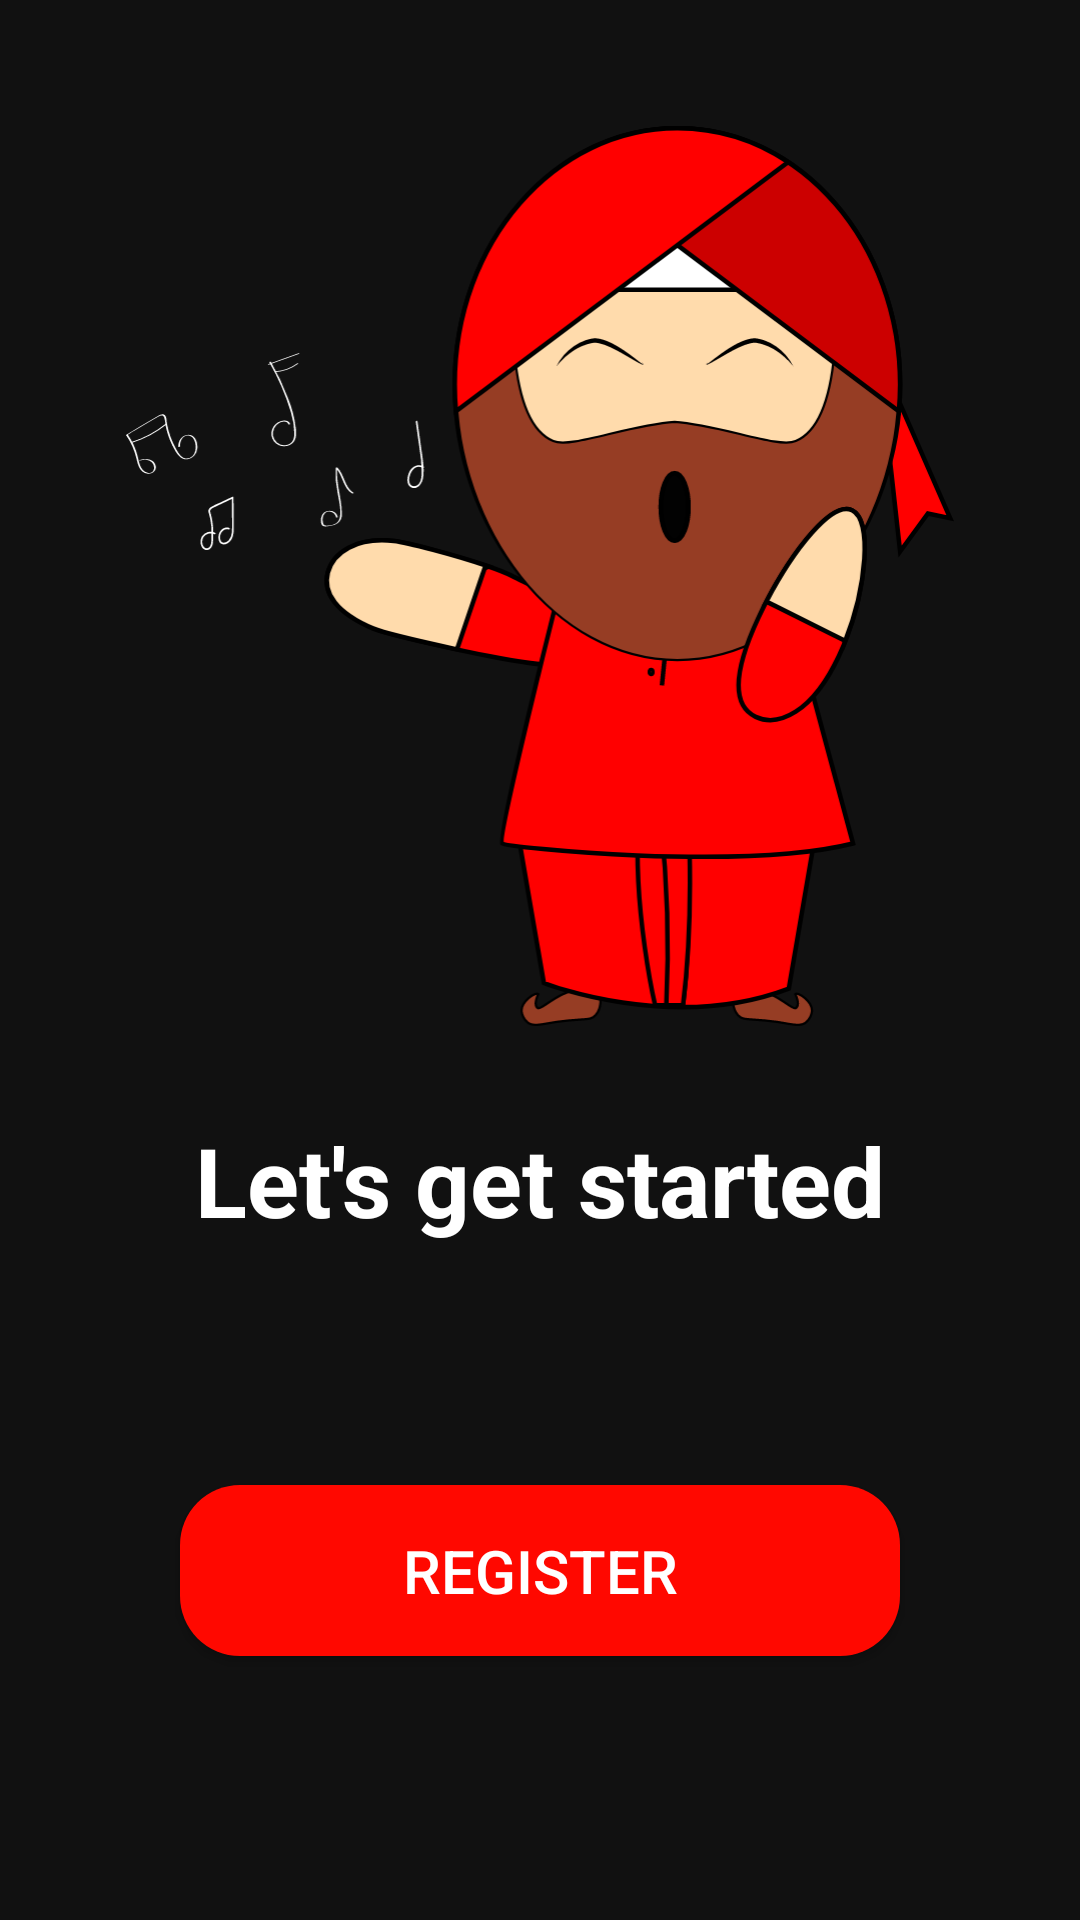

Android layout source for this screen:
<!-- AndroidManifest.xml: application theme AppTheme -->
<!-- res/layout/fragment_registration_intro.xml -->
<?xml version="1.0" encoding="utf-8"?>
<LinearLayout xmlns:android="http://schemas.android.com/apk/res/android"
    android:orientation="vertical"
    android:layout_width="match_parent"
    android:layout_height="match_parent"
    android:padding="30dp"
    android:background="@color/colorDarkBackground">

    <LinearLayout
        android:layout_width="match_parent"
        android:layout_height="0dp"
        android:layout_weight="6"
        android:gravity="bottom"
        android:orientation="vertical">

        <ImageView
            android:layout_width="300dp"
            android:layout_height="300dp"
            android:layout_gravity="center"
            android:layout_margin="20dp"
            android:src="@drawable/ic_welcome_img"
            android:background="@color/colorTransparent"
            />

        <TextView
            android:layout_width="match_parent"
            android:layout_height="wrap_content"
            android:textAlignment="center"
            android:textColor="@color/colorTextPrimary"
            android:text="Let's get started"
            android:textSize="32sp"
            android:layout_margin="10dp"
            android:textStyle="bold"/>

        <TextView
            android:layout_width="match_parent"
            android:layout_height="wrap_content"
            android:textAlignment="center"
            android:textColor="@color/colorTextSecondary"
            android:text="Welcome to Punjabify, a music app for musical people like you."
            android:textSize="18sp"
            android:paddingEnd="10dp"
            android:paddingStart="10dp"
            android:layout_margin="20dp"
            android:textStyle="normal"
            android:minLines="3"
            android:maxLines="3"/>

    </LinearLayout>

    <LinearLayout
        android:layout_width="match_parent"
        android:layout_height="0dp"
        android:layout_weight="2"
        android:padding="20dp"
        android:orientation="vertical"
        >

        <Button
            android:id="@+id/create_account_btn"
            android:layout_width="match_parent"
            android:layout_height="wrap_content"
            android:text="Register"
            android:textStyle="normal"
            android:textSize="20sp"
            android:paddingTop="15dp"
            android:layout_gravity="center"
            android:paddingBottom="15dp"
            android:textColor="@color/colorTextPrimary"
            android:background="@drawable/rounded_btn_20"
            android:layout_margin="10dp"/>

    </LinearLayout>

</LinearLayout>
<!-- resources referenced by this layout -->
<resources>
  <color name="colorDarkBackground">#111111</color>
  <color name="colorTextPrimary">#FFFFFF</color>
  <color name="colorTextSecondary">#888888</color>
  <color name="colorTransparent">#00000000</color>
  <!-- drawable ic_welcome_img: vector/xml drawable (drawable, 12635 chars, omitted) -->
  <!-- drawable rounded_btn_20 (drawable) -->
  <?xml version="1.0" encoding="utf-8"?>
  <shape
      xmlns:android="http://schemas.android.com/apk/res/android"
      android:shape="rectangle">
  
      <corners android:radius="20dp" />
      <solid android:color="@color/colorAccent"/>
  
  </shape>
  <style name="AppTheme" parent="android:Theme.Material.NoActionBar">
          <item name="android:windowTranslucentStatus">true</item>
          <item name="android:statusBarColor">#00000000</item>
          <item name="android:navigationBarColor">#000000</item>
          <item name="android:windowBackground">@drawable/background_splash</item>
      </style>
  <color name="colorAccent">#FF0800</color>
  <!-- drawable background_splash (drawable) -->
  <?xml version="1.0" encoding="utf-8"?>
  <layer-list xmlns:android="http://schemas.android.com/apk/res/android"
      android:opacity="opaque">
  
      <item
          android:drawable="@color/colorDarkBackground"/>
  
      <item
          android:width="300dp"
          android:height="300dp"
          android:left="0dp"
          android:right="0dp"
          android:gravity="center">
          <bitmap
              android:src="@drawable/ic_icon_300"
              android:gravity="center"/>
      </item>
  </layer-list>
  <!-- drawable ic_icon_300: png bitmap (drawable, 12765 bytes) -->
</resources>
